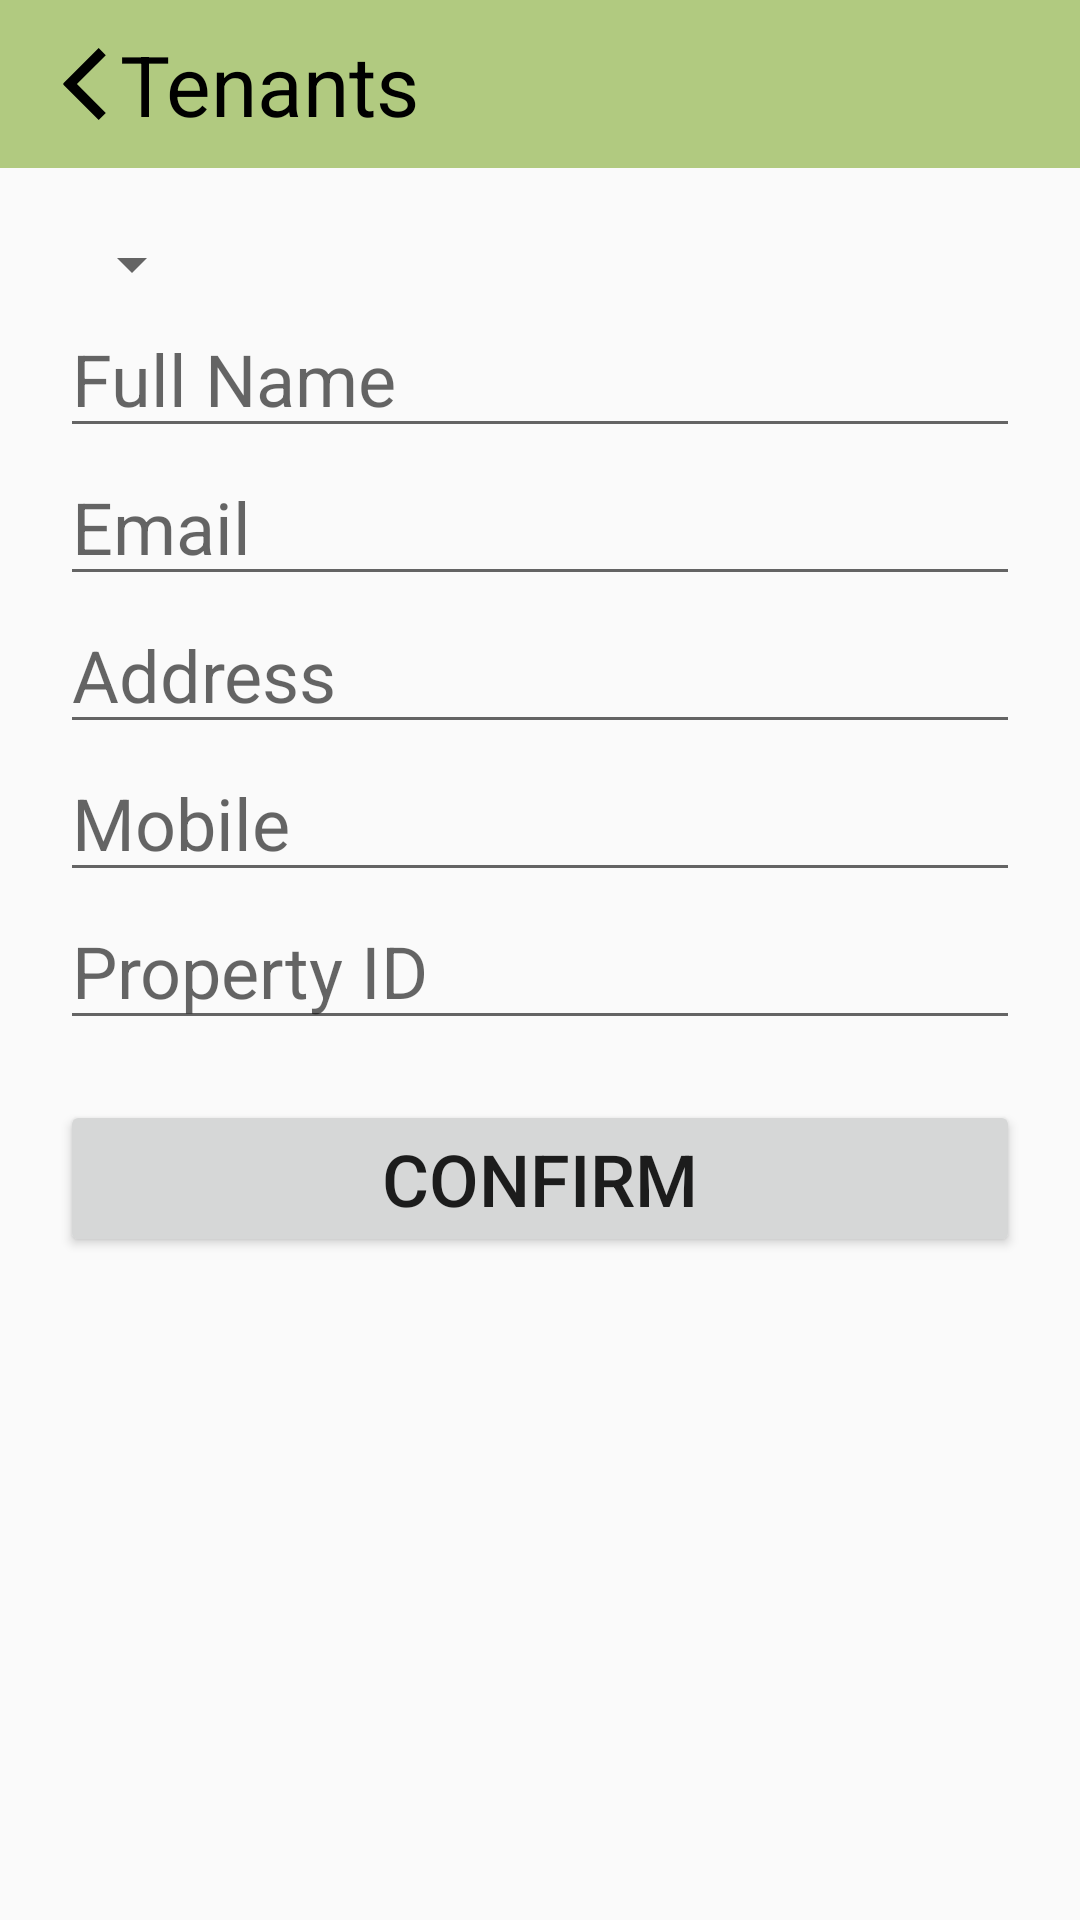

The Android layout XML behind this screen, and the referenced resources:
<!-- AndroidManifest.xml: application theme AppTheme -->
<!-- res/layout/fragment_add_tenant.xml -->
<?xml version="1.0" encoding="utf-8"?>
<LinearLayout xmlns:android="http://schemas.android.com/apk/res/android"
    android:layout_width="match_parent"
    android:orientation="vertical"
    android:layout_height="wrap_content">

    <android.support.v7.widget.Toolbar
            android:orientation="horizontal"
            xmlns:android="http://schemas.android.com/apk/res/android"
            xmlns:app="http://schemas.android.com/apk/res-auto"
            android:id="@+id/toolbaraddTenant"
            android:minHeight="?attr/actionBarSize"
            android:layout_width="match_parent"
            android:layout_height="wrap_content"
            app:titleTextColor="@android:color/white"
            android:background="@color/primary">

        <TextView
                android:textColor="@drawable/back_home"
                android:id="@+id/back"
                android:textAlignment="viewStart"
                android:drawableLeft="@drawable/ic_back_arrow"
                android:layout_width="wrap_content"
                android:layout_height="wrap_content"
                android:textSize="28sp"
                android:text="@string/tenants"/>


    </android.support.v7.widget.Toolbar>

    <LinearLayout android:layout_width="match_parent"
                  android:layout_height="wrap_content"
                  android:padding="20dp"
                  android:layout_gravity="center_horizontal"
    android:orientation="vertical">

    <Spinner
            android:id="@+id/spinner"
            android:layout_width="wrap_content"
            android:layout_height="wrap_content"
    android:textAlignment="center">
    </Spinner>

        <EditText
                android:id="@+id/tenant_name"
                android:layout_width="match_parent"
                android:layout_height="wrap_content"
                android:textSize="24sp"
                android:hint="Full Name"
        />

        <EditText android:id="@+id/tenant_email"
                android:layout_width="match_parent"
                  android:layout_height="wrap_content"
        android:textSize="24sp"
        android:hint="Email"/>

        <EditText android:id="@+id/tenant_addr"
                android:layout_width="match_parent"
                  android:layout_height="wrap_content"
                  android:hint="Address"
                  android:textSize="24sp"
        />
        <EditText android:id="@+id/tenant_mobile"
                android:layout_height="wrap_content"
        android:layout_width="match_parent"
        android:hint="Mobile"
        android:textSize="24sp"/>

        <EditText android:textSize="24sp"
                  android:hint="Property ID"
                android:id="@+id/property_id"
                  android:layout_height="wrap_content"
        android:layout_width="match_parent"/>
    </LinearLayout>

    <Button android:text="Confirm"
            android:textSize="24sp"
            android:layout_marginStart="20dp"
            android:layout_marginEnd="20dp"
            android:id="@+id/confirmBtn"
            android:layout_width="match_parent"
            android:layout_height="wrap_content"/>

</LinearLayout>
<!-- resources referenced by this layout -->
<resources>
  <color name="primary">#b1ca80</color>
  <!-- drawable back_home (drawable-v24) -->
  <?xml version="1.0" encoding="utf-8"?>
  <selector xmlns:android="http://schemas.android.com/apk/res/android">
  
      <item android:state_selected="true" android:color="#d2cf25" />
      <item android:state_focused="true" android:color="#d2cf25" />
      <item android:state_pressed="true" android:color="#d2cf25" />
      <item android:color="#000" />
  
  </selector>
  <!-- drawable ic_back_arrow (drawable-v24) -->
  <vector android:height="24dp" android:viewportHeight="1024"
      android:viewportWidth="1024" android:width="24dp" xmlns:android="http://schemas.android.com/apk/res/android">
      <path android:fillColor="#FF000000" android:pathData="M221.98,512.53 L215.67,518.83 720.84,1024 821.88,922.97 411.44,512.53 821.88,102.09 720.84,1.05 215.67,506.22 221.98,512.53Z"/>
  </vector>
  <string name="tenants">Tenants</string>
  <style name="AppTheme" parent="Theme.AppCompat.Light.NoActionBar">
          
          <item name="colorPrimary">@color/primary</item>
          <item name="colorPrimaryDark">@color/primaryDark</item>
          <item name="colorAccent">@color/accent</item>
          <item name="android:dropDownListViewStyle">@style/XSpinnerStyle</item>
      </style>
  <color name="primaryDark">#436c00</color>
  <color name="accent">#666382</color>
  <style name="XSpinnerStyle" parent="android:Widget.ListView.DropDown">
  
          <item name="android:background">@color/primary</item>
          <item name="android:divider">#DFDFDF</item>
          <item name="android:dividerHeight">1dp</item>
      </style>
</resources>
